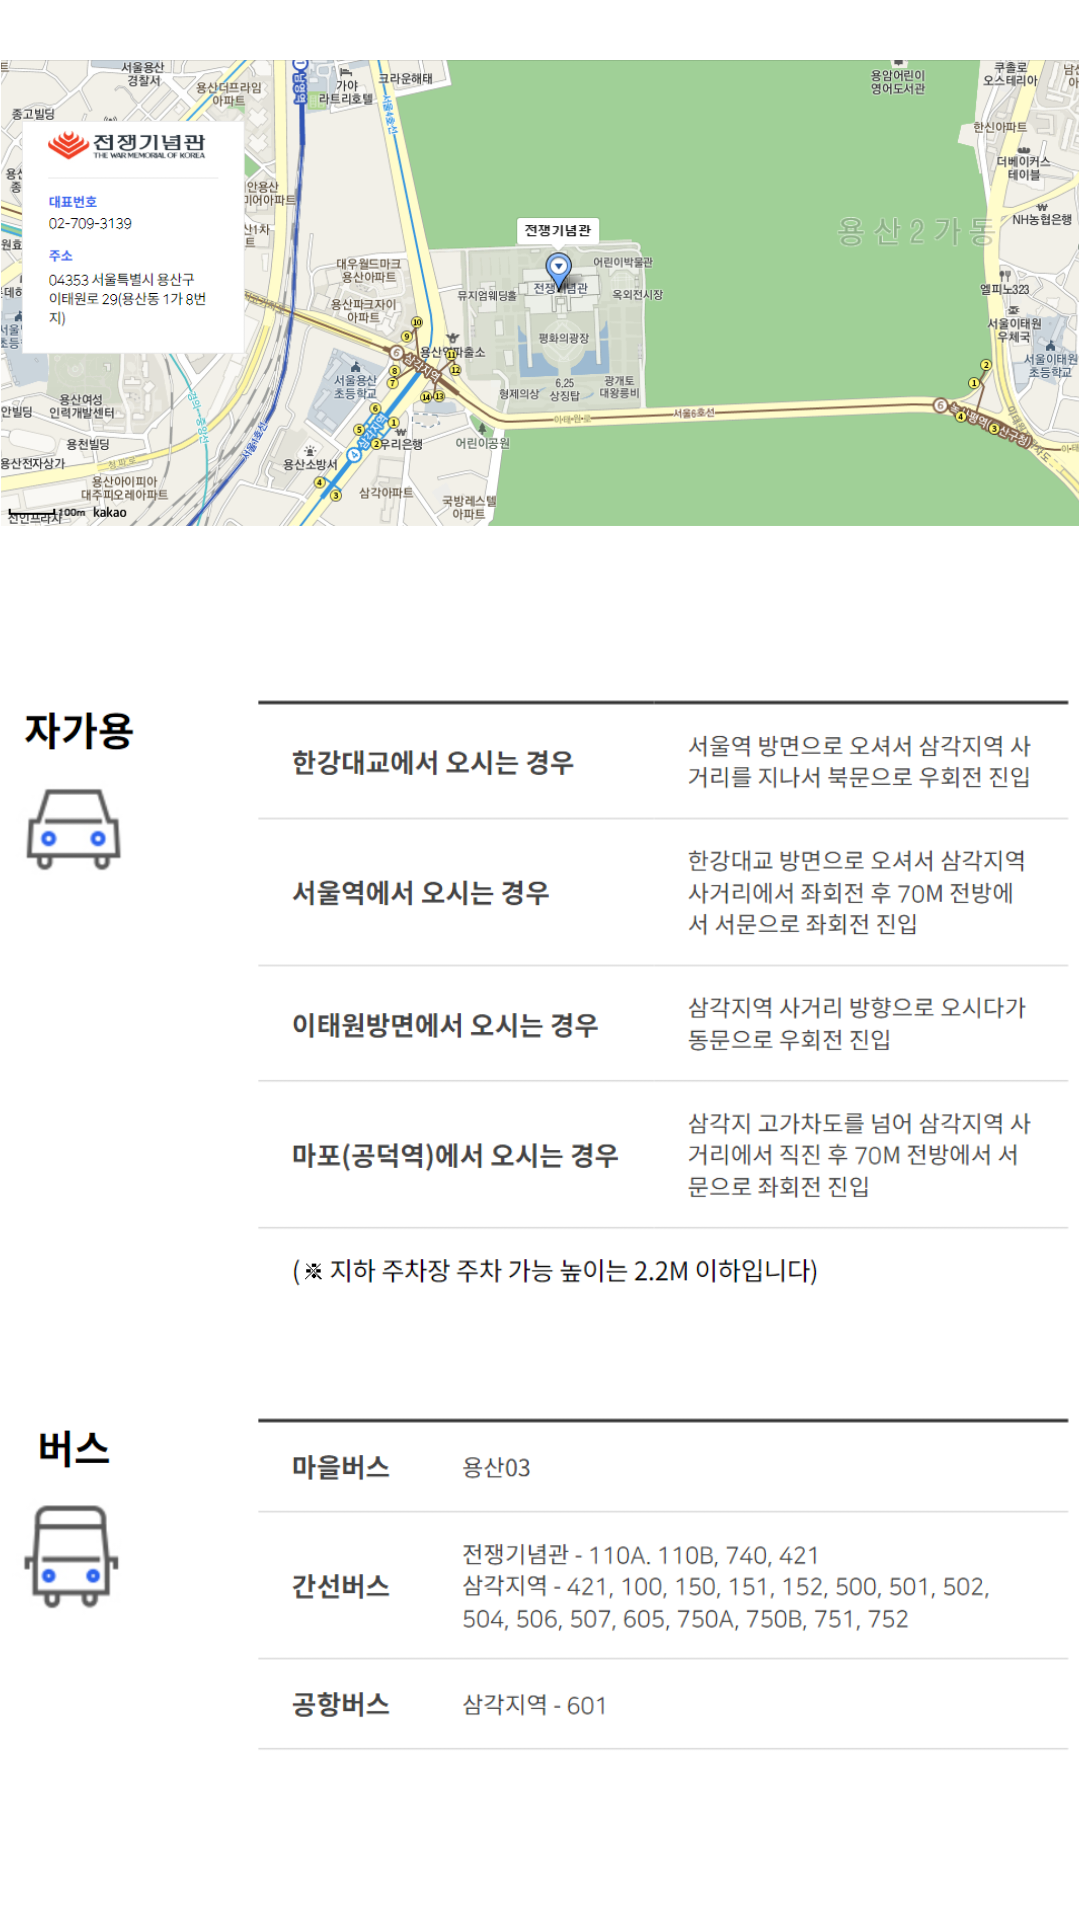

Reconstruct the res/layout file that produces this screen, plus the resources it refers to.
<!-- AndroidManifest.xml: application theme Theme.ArmySecurity -->
<!-- res/layout/page_war_plc.xml -->
<?xml version="1.0" encoding="utf-8"?>
<androidx.core.widget.NestedScrollView xmlns:android="http://schemas.android.com/apk/res/android"
    xmlns:tools="http://schemas.android.com/tools"
    android:layout_width="match_parent"
    android:layout_height="match_parent"
    android:orientation="vertical"
    tools:context=".ui.event.WarPlcPage">

    <LinearLayout
        android:layout_width="match_parent"
        android:layout_height="wrap_content"
        android:orientation="vertical">

        <ImageView
            android:layout_width="match_parent"
            android:layout_height="wrap_content"
            android:layout_marginVertical="20dp"
            android:adjustViewBounds="true"
            android:src="@drawable/img_war_find" />

        <ImageView
            android:layout_width="match_parent"
            android:layout_height="wrap_content"
            android:layout_marginVertical="20dp"
            android:adjustViewBounds="true"
            android:src="@drawable/img_war_find2" />
        <ImageView
            android:layout_width="match_parent"
            android:layout_height="wrap_content"
            android:layout_marginVertical="20dp"
            android:adjustViewBounds="true"
            android:src="@drawable/img_war_find3" />

    </LinearLayout>
</androidx.core.widget.NestedScrollView>
<!-- resources referenced by this layout -->
<resources>
  <!-- drawable img_war_find: png bitmap (drawable, 200961 bytes) -->
  <!-- drawable img_war_find2: png bitmap (drawable, 167655 bytes) -->
  <!-- drawable img_war_find3: png bitmap (drawable, 98953 bytes) -->
  <style name="Theme.ArmySecurity" parent="Theme.MaterialComponents.Light.NoActionBar">
          
          <item name="colorPrimary">@color/primaryColor</item>
          <item name="colorPrimaryVariant">@color/primaryDarkColor</item>
          <item name="colorOnPrimary">@color/primaryLightColor</item>
          
          <item name="colorSecondary">@color/secondaryColor</item>
          <item name="colorSecondaryVariant">@color/secondaryDarkColor</item>
          <item name="colorOnSecondary">@color/secondaryLightColor</item>
          
          <item name="android:statusBarColor">?attr/colorPrimaryVariant</item>
          
          <item name="android:textColor">@color/primaryTextColor</item>
          <item name="android:textColorPrimary">@color/primaryTextColor</item>
          <item name="android:textColorSecondary">@color/secondaryTextColor</item>
  
          <item name="dividerColor">@color/dividerColor</item>
          <item name="android:colorAccent">@color/accentColor</item>
      </style>
  <color name="primaryColor">#607D8B</color>
  <color name="primaryDarkColor">#455A64</color>
  <color name="primaryLightColor">#CFD8DC</color>
  <color name="secondaryColor">#757575</color>
  <color name="secondaryDarkColor">#212121</color>
  <color name="secondaryLightColor">#BDBDBD</color>
  <color name="primaryTextColor">#212121</color>
  <color name="secondaryTextColor">#757575</color>
  <color name="dividerColor">#BDBDBD</color>
  <color name="accentColor">#009688</color>
</resources>
